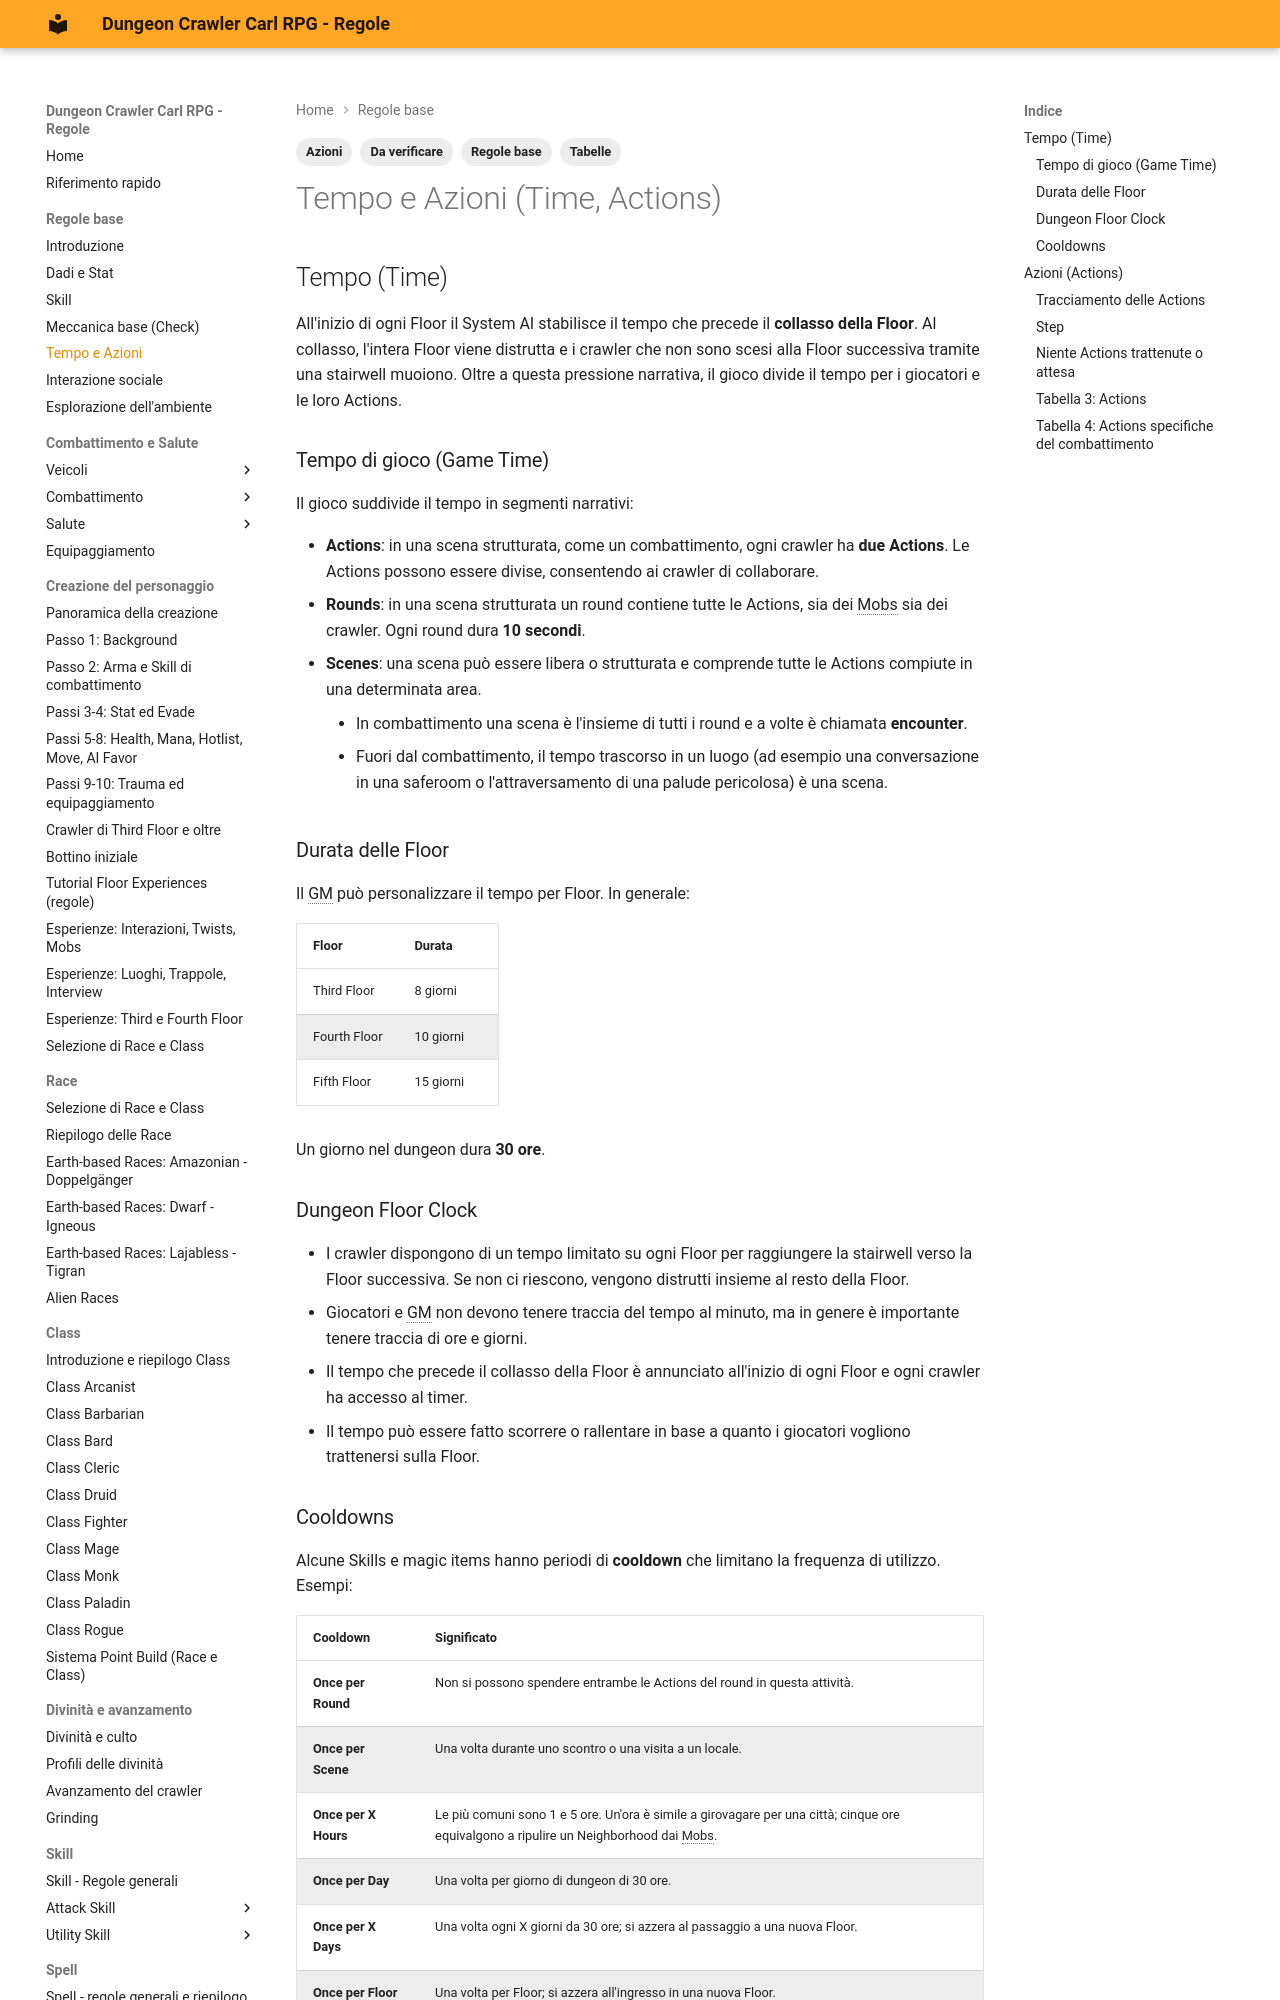

repository: canadese87/DCC · page: 01_basi/tempo_azioni/index.html · generator: mkdocs

---
tags:
  - Regole base
  - Azioni
  - Da verificare
  - Tabelle
---

# Tempo e Azioni (Time, Actions)

## Tempo (Time)

All'inizio di ogni Floor il System AI stabilisce il tempo che precede il **collasso della Floor**. Al collasso, l'intera Floor viene distrutta e i crawler che non sono scesi alla Floor successiva tramite una stairwell muoiono. Oltre a questa pressione narrativa, il gioco divide il tempo per i giocatori e le loro Actions.

### Tempo di gioco (Game Time)

Il gioco suddivide il tempo in segmenti narrativi:

- **Actions**: in una scena strutturata, come un combattimento, ogni crawler ha **due Actions**. Le Actions possono essere divise, consentendo ai crawler di collaborare.
- **Rounds**: in una scena strutturata un round contiene tutte le Actions, sia dei Mobs sia dei crawler. Ogni round dura **10 secondi**.
- **Scenes**: una scena può essere libera o strutturata e comprende tutte le Actions compiute in una determinata area.
    - In combattimento una scena è l'insieme di tutti i round e a volte è chiamata **encounter**.
    - Fuori dal combattimento, il tempo trascorso in un luogo (ad esempio una conversazione in una saferoom o l'attraversamento di una palude pericolosa) è una scena.

### Durata delle Floor

Il GM può personalizzare il tempo per Floor. In generale:

| Floor | Durata |
|---|---|
| Third Floor | 8 giorni |
| Fourth Floor | 10 giorni |
| Fifth Floor | 15 giorni |

Un giorno nel dungeon dura **30 ore**.

### Dungeon Floor Clock

- I crawler dispongono di un tempo limitato su ogni Floor per raggiungere la stairwell verso la Floor successiva. Se non ci riescono, vengono distrutti insieme al resto della Floor.
- Giocatori e GM non devono tenere traccia del tempo al minuto, ma in genere è importante tenere traccia di ore e giorni.
- Il tempo che precede il collasso della Floor è annunciato all'inizio di ogni Floor e ogni crawler ha accesso al timer.
- Il tempo può essere fatto scorrere o rallentare in base a quanto i giocatori vogliono trattenersi sulla Floor.

### Cooldowns

Alcune Skills e magic items hanno periodi di **cooldown** che limitano la frequenza di utilizzo. Esempi:

| Cooldown | Significato |
|---|---|
| **Once per Round** | Non si possono spendere entrambe le Actions del round in questa attività. |
| **Once per Scene** | Una volta durante uno scontro o una visita a un locale. |
| **Once per X Hours** | Le più comuni sono 1 e 5 ore. Un'ora è simile a girovagare per una città; cinque ore equivalgono a ripulire un Neighborhood dai Mobs. |
| **Once per Day** | Una volta per giorno di dungeon di 30 ore. |
| **Once per X Days** | Una volta ogni X giorni da 30 ore; si azzera al passaggio a una nuova Floor. |
| **Once per Floor** | Una volta per Floor; si azzera all'ingresso in una nuova Floor. |

*Fonte: manuale, p. 63.*
